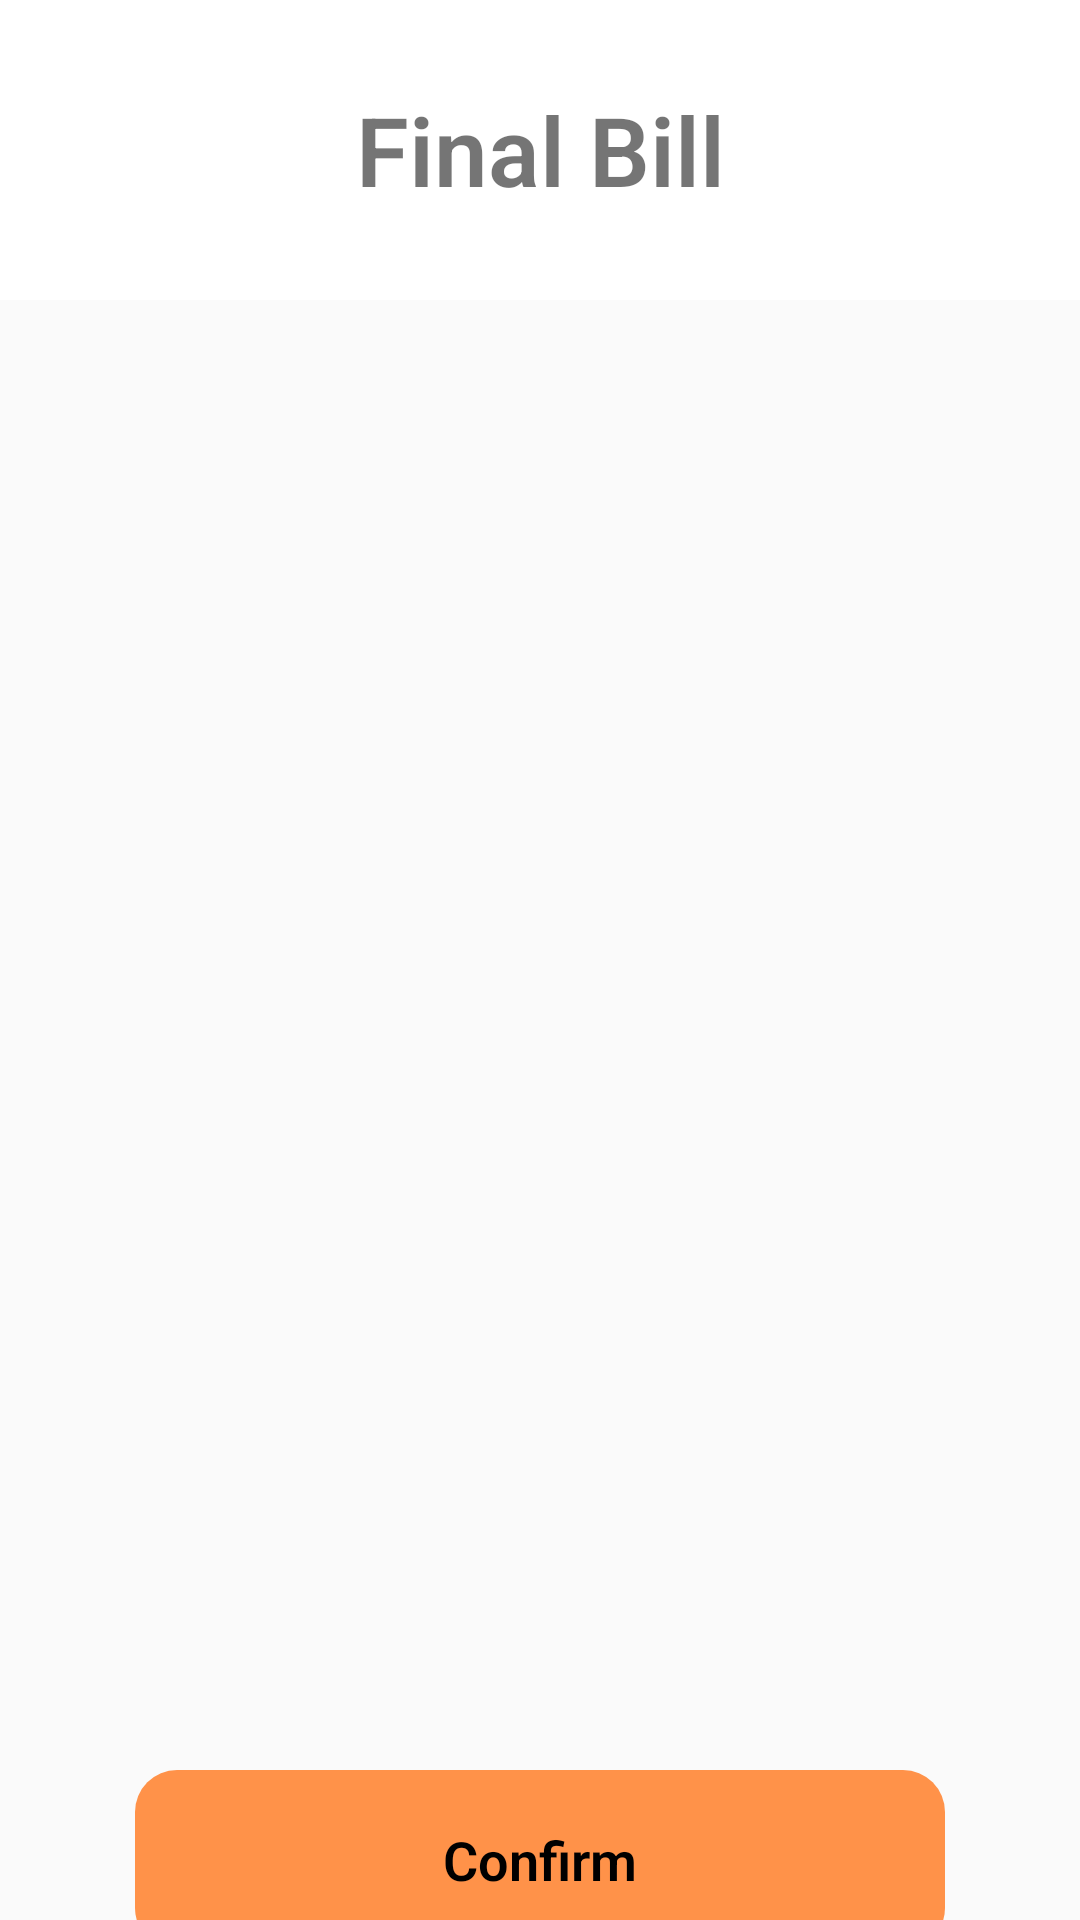

Reconstruct the res/layout file that produces this screen, plus the resources it refers to.
<!-- AndroidManifest.xml: application theme AppTheme.NoActionBar -->
<!-- res/layout/activity_finalised_bill_split.xml -->
<?xml version="1.0" encoding="utf-8"?>
<androidx.constraintlayout.widget.ConstraintLayout xmlns:android="http://schemas.android.com/apk/res/android"
    xmlns:app="http://schemas.android.com/apk/res-auto"
    xmlns:tools="http://schemas.android.com/tools"
    android:layout_width="match_parent"
    android:layout_height="match_parent"
    tools:context=".Billsplit.FinalisedBillSplitActivity">

    <TextView
        android:id="@+id/final_bill"
        android:layout_width="fill_parent"
        android:layout_height="100dp"
        android:gravity="center"
        android:text="Final Bill"
        android:textSize="32sp"
        android:textStyle="bold"
        android:background="@android:color/white"
        app:layout_constraintEnd_toEndOf="parent"
        app:layout_constraintStart_toStartOf="parent"
        app:layout_constraintTop_toTopOf="parent" />

    <androidx.recyclerview.widget.RecyclerView
        android:id="@+id/final_bill_recycler"
        android:layout_width="match_parent"
        android:layout_height="500dp"
        app:layout_constraintStart_toStartOf="parent"
        app:layout_constraintTop_toBottomOf="@+id/final_bill"
        tools:listitem="@layout/final_bill_split_item" />

    <Button
        android:id="@+id/confirm"
        android:layout_width="wrap_content"
        android:layout_height="wrap_content"
        android:background="@drawable/button_background"
        android:text="Confirm"
        android:textColor="@android:color/black"
        android:textStyle="bold"
        app:layout_constraintBottom_toBottomOf="parent"
        app:layout_constraintEnd_toEndOf="parent"
        app:layout_constraintStart_toStartOf="parent"
        app:layout_constraintTop_toBottomOf="@+id/final_bill_recycler" />
</androidx.constraintlayout.widget.ConstraintLayout>
<!-- res/layout/final_bill_split_item.xml (included above) -->
<?xml version="1.0" encoding="utf-8"?>
<androidx.cardview.widget.CardView xmlns:android="http://schemas.android.com/apk/res/android"
    xmlns:app="http://schemas.android.com/apk/res-auto"
    xmlns:tools="http://schemas.android.com/tools"
    android:layout_width="match_parent"
    android:layout_height="300dp"
    android:orientation="vertical">

    <androidx.constraintlayout.widget.ConstraintLayout
        android:layout_width="match_parent"
        android:layout_height="match_parent">

        <androidx.recyclerview.widget.RecyclerView
            android:id="@+id/final_bill_split_person_recycle"
            android:layout_width="match_parent"
            android:layout_height="wrap_content"
            android:layout_gravity="center"
            android:layout_marginTop="16dp"
            app:layout_constraintStart_toStartOf="parent"
            app:layout_constraintTop_toBottomOf="@+id/person_name"
            tools:listitem="@layout/activity_final_bill_split_person_item" />

        <TextView
            android:id="@+id/person_name"
            android:layout_width="wrap_content"
            android:layout_height="wrap_content"
            android:layout_marginStart="28dp"
            android:layout_marginLeft="28dp"
            android:layout_marginTop="16dp"
            android:text="Shi Ying"
            android:textSize="24sp"
            app:layout_constraintStart_toStartOf="parent"
            app:layout_constraintTop_toTopOf="parent" />
    </androidx.constraintlayout.widget.ConstraintLayout>

</androidx.cardview.widget.CardView>
<!-- res/layout/activity_final_bill_split_person_item.xml (included above) -->
<?xml version="1.0" encoding="utf-8"?>
<androidx.cardview.widget.CardView xmlns:android="http://schemas.android.com/apk/res/android"
    xmlns:app="http://schemas.android.com/apk/res-auto"
    android:layout_width="match_parent"
    android:layout_height="50dp"
    android:orientation="vertical">

    <androidx.constraintlayout.widget.ConstraintLayout
        android:layout_width="match_parent"
        android:layout_height="match_parent">

        <TextView
            android:id="@+id/final_bill_item_name"
            android:layout_width="200dp"
            android:layout_height="wrap_content"
            android:layout_marginStart="32dp"
            android:layout_marginLeft="32dp"
            android:text="burger"
            android:maxLines="1"
            android:ellipsize="end"
            app:layout_constraintBottom_toBottomOf="parent"
            app:layout_constraintStart_toStartOf="parent"
            app:layout_constraintTop_toTopOf="parent"
            app:layout_constraintVertical_bias="0.516" />

        <TextView
            android:id="@+id/final_bill_item_cost"
            android:layout_width="wrap_content"
            android:layout_height="wrap_content"
            android:layout_marginEnd="40dp"
            android:layout_marginRight="40dp"
            android:text="$1.00"
            app:layout_constraintBottom_toBottomOf="parent"
            app:layout_constraintEnd_toEndOf="parent"
            app:layout_constraintTop_toTopOf="parent"
            app:layout_constraintVertical_bias="0.516" />
    </androidx.constraintlayout.widget.ConstraintLayout>

</androidx.cardview.widget.CardView>
<!-- resources referenced by this layout -->
<resources>
  <!-- drawable button_background (drawable) -->
  <?xml version="1.0" encoding="utf-8"?>
  <shape xmlns:android="http://schemas.android.com/apk/res/android" android:shape="rectangle"  android:layout_height="wrap_content" android:layout_width="wrap_content">
      <corners
          android:radius="14dp"
          />
      <solid
          android:color="@color/colorPrimary"
          />
      <padding
          android:left="0dp"
          android:top="0dp"
          android:right="0dp"
          android:bottom="0dp"
          />
      <size
          android:width="270dp"
          android:height="60dp"
          />
  </shape>
  <style name="AppTheme.NoActionBar">
          <item name="windowActionBar">false</item>
          <item name="windowNoTitle">true</item>
  
      </style>
  <color name="colorPrimary">#FF9249</color>
</resources>
